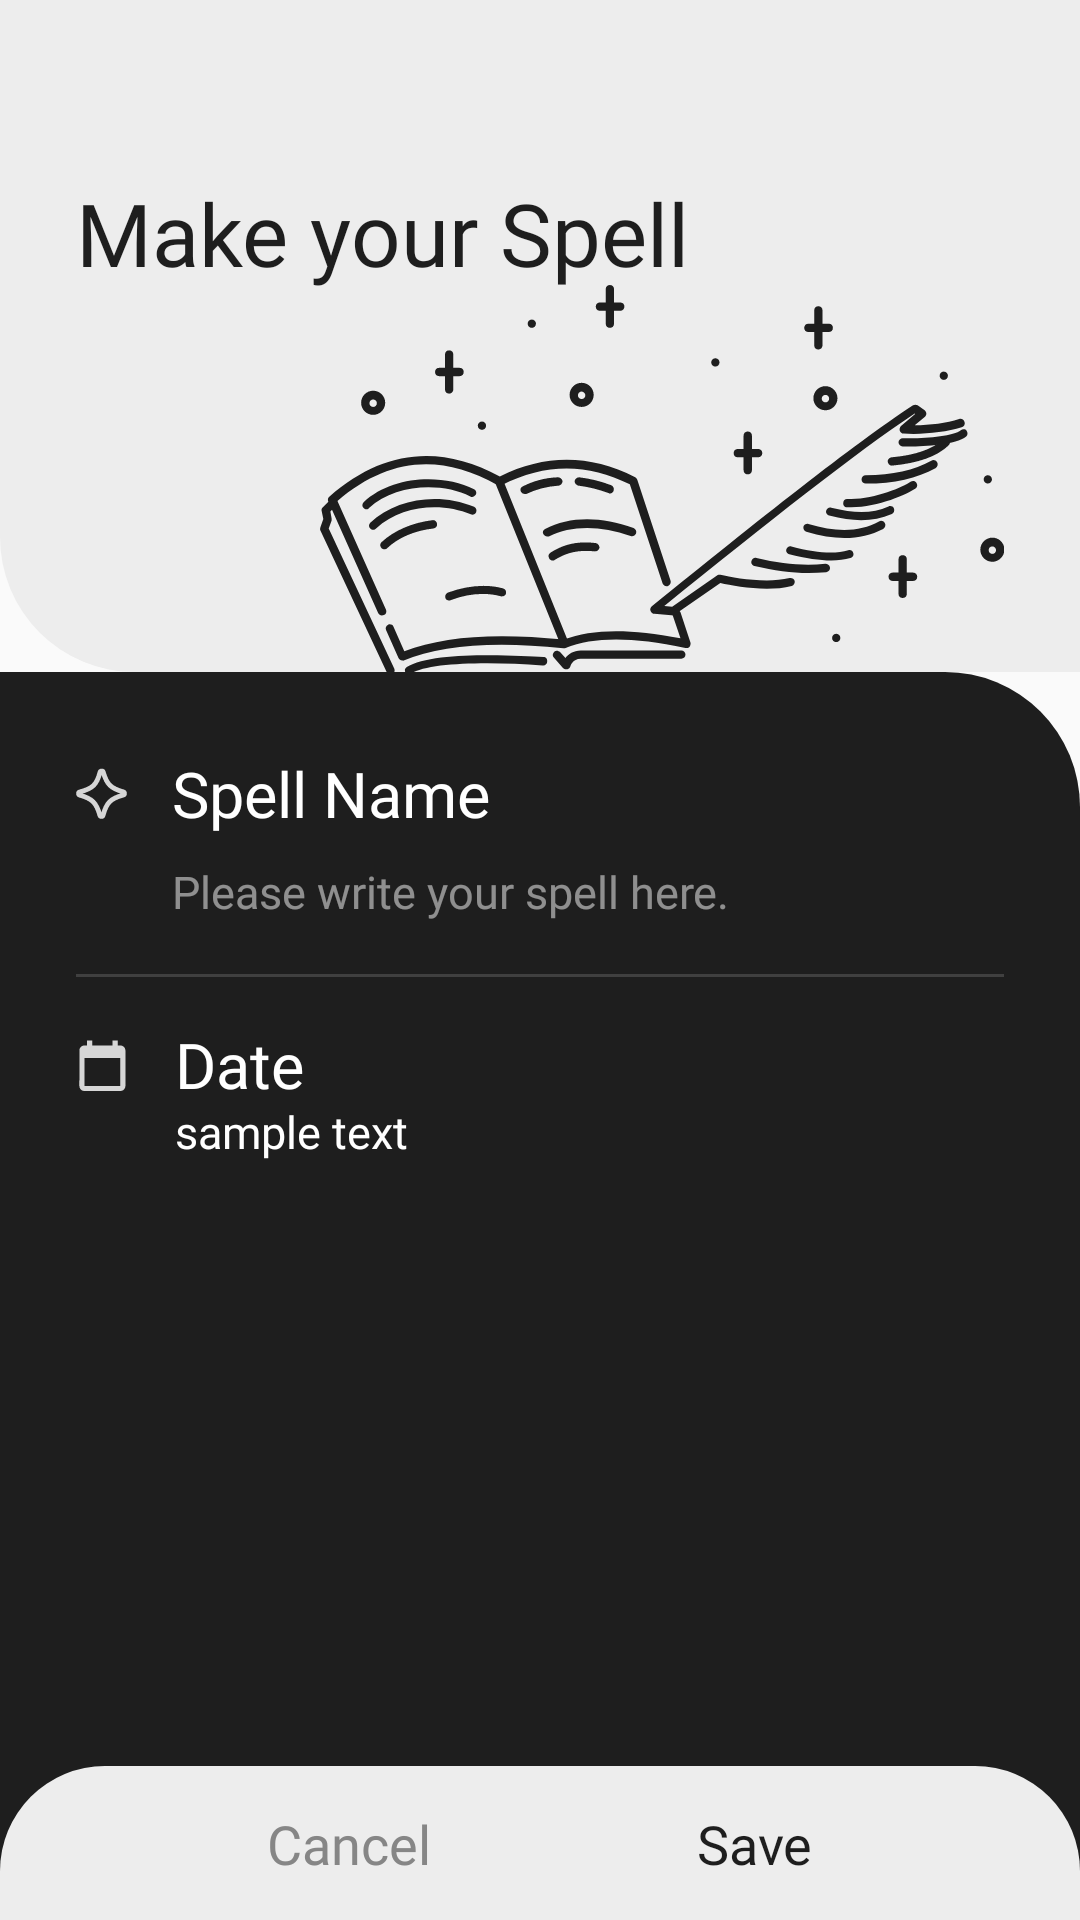

Write the Android layout XML for this screen, with the resource values it uses.
<!-- AndroidManifest.xml: application theme Theme.Ssuggestioning -->
<!-- res/layout/activity_add_special_spell.xml -->
<?xml version="1.0" encoding="utf-8"?>
<androidx.constraintlayout.widget.ConstraintLayout
    xmlns:android="http://schemas.android.com/apk/res/android"
    xmlns:tools="http://schemas.android.com/tools"
    android:layout_width="match_parent"
    android:layout_height="match_parent"
    xmlns:app="http://schemas.android.com/apk/res-auto"
    tools:context=".view.spell.AddSpecialSpellActivity">

    <androidx.constraintlayout.widget.Guideline
        android:id="@+id/guideline_left"
        android:layout_width="wrap_content"
        android:layout_height="wrap_content"
        android:orientation="vertical"
        app:layout_constraintGuide_percent="0.07" />

    <androidx.constraintlayout.widget.Guideline
        android:id="@+id/guideline_right"
        android:layout_width="wrap_content"
        android:layout_height="wrap_content"
        android:orientation="vertical"
        app:layout_constraintGuide_percent="0.93" />

    <androidx.constraintlayout.widget.Guideline
        android:id="@+id/guideline_top"
        android:layout_width="wrap_content"
        android:layout_height="wrap_content"
        android:orientation="horizontal"
        app:layout_constraintGuide_percent="0.35" />

    <androidx.constraintlayout.widget.Guideline
        android:id="@+id/guideline_bottom"
        android:layout_width="wrap_content"
        android:layout_height="wrap_content"
        android:orientation="horizontal"
        app:layout_constraintGuide_percent="0.4" />

    <androidx.constraintlayout.widget.Guideline
        android:id="@+id/guideline_inner_center"
        android:layout_width="wrap_content"
        android:layout_height="wrap_content"
        android:orientation="horizontal"
        app:layout_constraintGuide_percent="0.15" />

    <View
        android:layout_width="match_parent"
        android:layout_height="0dp"
        android:background="@drawable/background_bg_top"
        android:backgroundTint="@color/BG"
        app:layout_constraintTop_toTopOf="parent"
        app:layout_constraintBottom_toTopOf="@id/guideline_top"/>
    <View
        android:layout_width="0dp"
        android:layout_height="0dp"
        android:background="@drawable/background_bg_middle"
        android:backgroundTint="@color/BG"
        app:layout_constraintTop_toBottomOf="@id/guideline_top"
        app:layout_constraintBottom_toTopOf="@id/guideline_bottom"
        app:layout_constraintLeft_toRightOf="@id/guideline_left"
        app:layout_constraintRight_toRightOf="parent"/>
    <View
        android:layout_width="match_parent"
        android:layout_height="0dp"
        android:background="@drawable/background_bg_bottom"
        android:backgroundTint="@color/black"
        app:layout_constraintLeft_toLeftOf="parent"
        app:layout_constraintRight_toLeftOf="@id/guideline_right"
        app:layout_constraintTop_toBottomOf="@id/guideline_top"
        app:layout_constraintBottom_toBottomOf="parent"/>

    <TextView
        android:id="@+id/txt_settings_title"
        android:text="Make your Spell"
        style="@style/TitleText"
        android:textColor="@color/black"
        app:layout_constraintLeft_toRightOf="@id/guideline_left"
        app:layout_constraintBottom_toTopOf="@id/guideline_inner_center"
        android:layout_marginTop="15dp"
        android:textSize="29sp"
        android:includeFontPadding="false"/>

    <ImageView
        android:layout_width="wrap_content"
        android:layout_height="wrap_content"
        android:src="@drawable/ic_spell_add_icon"
        app:layout_constraintRight_toRightOf="@id/guideline_right"
        app:layout_constraintTop_toBottomOf="@id/guideline_inner_center"
        app:layout_constraintBottom_toTopOf="@id/guideline_top"/>

    <ImageView
        android:id="@+id/icon_spell_name"
        android:layout_width="wrap_content"
        android:layout_height="wrap_content"
        android:src="@drawable/ic_create_spell"
        app:tint="@color/light_gray"
        app:layout_constraintTop_toBottomOf="@id/guideline_bottom"
        app:layout_constraintLeft_toLeftOf="@id/guideline_left" />

    <TextView
        android:id="@+id/txt_spell_name"
        android:layout_width="wrap_content"
        android:layout_height="wrap_content"
        android:text="Spell Name"
        style="@style/TitleText"
        android:textSize="21sp"
        app:layout_constraintTop_toTopOf="@id/icon_spell_name"
        app:layout_constraintBottom_toBottomOf="@id/icon_spell_name"
        app:layout_constraintLeft_toRightOf="@id/icon_spell_name"
        android:layout_marginStart="15dp"/>

    <EditText
        android:id="@+id/edittext_spell_name"
        android:layout_width="wrap_content"
        android:layout_height="wrap_content"
        android:hint="Please write your spell here."
        android:includeFontPadding="false"
        style="@style/ContentText"
        android:maxLength="15"
        android:background="@null"
        android:textColorHint="#80FFFFFF"
        android:textSize="15sp"
        android:layout_marginTop="16dp"
        app:layout_constraintTop_toBottomOf="@id/icon_spell_name"
        app:layout_constraintLeft_toLeftOf="@id/txt_spell_name"/>

    <View
        android:id="@+id/line"
        android:layout_width="0dp"
        android:layout_height="1dp"
        android:layout_marginTop="18dp"
        android:background="#26FFFFFF"
        app:layout_constraintLeft_toLeftOf="@id/guideline_left"
        app:layout_constraintRight_toRightOf="@id/guideline_right"
        app:layout_constraintTop_toBottomOf="@id/edittext_spell_name"/>

    <ImageView
        android:id="@+id/icon_spell_date"
        android:layout_width="wrap_content"
        android:layout_height="wrap_content"
        android:src="@drawable/ic_create_special_date"
        android:layout_marginTop="20dp"
        app:tint="@color/light_gray"
        app:layout_constraintLeft_toLeftOf="@id/guideline_left"
        app:layout_constraintTop_toBottomOf="@id/line"/>

    <TextView
        android:id="@+id/info_spell_date"
        android:layout_width="wrap_content"
        android:layout_height="wrap_content"
        android:text="Date"
        style="@style/TitleText"
        android:textSize="21sp"
        android:layout_marginStart="15dp"
        app:layout_constraintLeft_toRightOf="@id/icon_spell_date"
        app:layout_constraintTop_toTopOf="@id/icon_spell_date"
        app:layout_constraintBottom_toBottomOf="@id/icon_spell_date"/>

    <TextView
        android:id="@+id/txt_spell_date"
        android:layout_width="wrap_content"
        android:layout_height="wrap_content"
        android:text="sample text"
        style="@style/ContentText"
        android:includeFontPadding="false"
        android:textColor="@color/white"
        android:textSize="15sp"
        app:layout_constraintLeft_toLeftOf="@id/info_spell_date"
        app:layout_constraintTop_toBottomOf="@id/info_spell_date"/>

    <androidx.constraintlayout.widget.Guideline
        android:id="@+id/guideline_bottom_button"
        android:layout_width="wrap_content"
        android:layout_height="wrap_content"
        android:orientation="horizontal"
        app:layout_constraintGuide_percent="0.92" />

    <androidx.constraintlayout.widget.ConstraintLayout
        android:layout_width="match_parent"
        android:layout_height="0dp"
        android:background="@drawable/background_bg_button"
        app:layout_constraintTop_toBottomOf="@id/guideline_bottom_button"
        app:layout_constraintBottom_toBottomOf="parent">
        <TextView
            android:id="@+id/btn_cancel"
            android:layout_width="wrap_content"
            android:layout_height="wrap_content"
            android:text="Cancel"
            style="@style/TitleText"
            android:textSize="18sp"
            android:textColor="@color/gray"
            app:layout_constraintTop_toTopOf="parent"
            app:layout_constraintBottom_toBottomOf="parent"
            app:layout_constraintLeft_toLeftOf="parent"
            app:layout_constraintRight_toLeftOf="@id/btn_save"/>
        <TextView
            android:id="@+id/btn_save"
            android:layout_width="wrap_content"
            android:layout_height="wrap_content"
            android:text="Save"
            style="@style/TitleText"
            android:textSize="18sp"
            android:textColor="@color/black"
            app:layout_constraintTop_toTopOf="parent"
            app:layout_constraintBottom_toBottomOf="parent"
            app:layout_constraintRight_toRightOf="parent"
            app:layout_constraintLeft_toRightOf="@id/btn_cancel"/>
    </androidx.constraintlayout.widget.ConstraintLayout>

</androidx.constraintlayout.widget.ConstraintLayout>
<!-- resources referenced by this layout -->
<resources>
  <color name="BG">#EDEDED</color>
  <color name="black">#1E1E1E</color>
  <color name="gray">#868686</color>
  <color name="light_gray">#D6D6D6</color>
  <color name="white">#FFFFFFFF</color>
  <!-- drawable background_bg_bottom (drawable) -->
  <?xml version="1.0" encoding="utf-8"?>
  <shape xmlns:android="http://schemas.android.com/apk/res/android"
      android:shape="rectangle">
      <solid
          android:color="@color/BG" />
      <corners
          android:topRightRadius="45dp" />
  </shape>
  <!-- drawable background_bg_button (drawable) -->
  <?xml version="1.0" encoding="utf-8"?>
  <shape xmlns:android="http://schemas.android.com/apk/res/android"
      android:shape="rectangle">
      <solid
          android:color="@color/BG" />
      <corners
          android:topRightRadius="35dp"
          android:topLeftRadius="35dp"/>
  </shape>
  <!-- drawable background_bg_top (drawable) -->
  <?xml version="1.0" encoding="utf-8"?>
  <shape xmlns:android="http://schemas.android.com/apk/res/android"
      android:shape="rectangle">
      <solid
          android:color="@color/black" />
      <corners
          android:bottomLeftRadius="45dp" />
  </shape>
  <!-- drawable ic_create_special_date (drawable) -->
  <vector xmlns:android="http://schemas.android.com/apk/res/android"
      android:width="18dp"
      android:height="18dp"
      android:viewportWidth="18"
      android:viewportHeight="18">
    <path
        android:pathData="M12.2045,1.125V2.8125H5.3864V1.125H3.6818V2.8125H2.8296C1.8835,2.8125 1.1335,3.5719 1.1335,4.5L1.125,16.3125C1.125,17.2406 1.8835,18 2.8296,18H14.7614C15.6989,18 16.4659,17.2406 16.4659,16.3125V4.5C16.4659,3.5719 15.6989,2.8125 14.7614,2.8125H13.9091V1.125H12.2045ZM14.7614,16.3125H2.8296V7.0313H14.7614V16.3125Z"
        android:fillColor="#D6D6D6"/>
  </vector>
  <style name="ContentText">
          <item name="android:fontFamily">@font/noto_sans_kr_light</item>
          <item name="textAllCaps">false</item>
          <item name="android:textColor">@color/white</item>
          <item name="android:layout_height">wrap_content</item>
          <item name="android:layout_width">wrap_content</item>
          <item name="android:textSize">14sp</item>
      </style>
  <style name="TitleText">
          <item name="android:fontFamily">@font/noto_sans_kr_bold</item>
          <item name="textAllCaps">false</item>
          <item name="android:textColor">@color/white</item>
          <item name="android:layout_height">wrap_content</item>
          <item name="android:layout_width">wrap_content</item>
          <item name="android:textSize">26sp</item>
      </style>
  <style name="Theme.Ssuggestioning" parent="Theme.AppCompat.Light.NoActionBar">
          <item name="colorPrimary">@color/purple_500</item>
          <item name="colorPrimaryVariant">@color/purple_700</item>
          <item name="colorOnPrimary">@color/white</item>
          <item name="colorSecondary">@color/teal_200</item>
          <item name="colorSecondaryVariant">@color/teal_700</item>
          <item name="colorOnSecondary">@color/black</item>
          <item name="android:statusBarColor" tools:targetApi="l">@color/black</item>
      </style>
  <color name="purple_500">#FF6200EE</color>
  <color name="purple_700">#FF3700B3</color>
  <color name="teal_200">#FF03DAC5</color>
  <color name="teal_700">#FF018786</color>
</resources>
